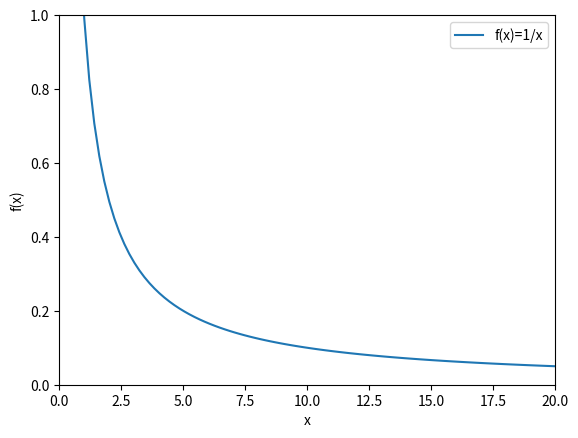

Recreate this plot in Python.
import matplotlib.pyplot as plt
import numpy as np

x = np.linspace(0,20,100)

plt.plot(x,1/x, label='f(x)=1/x')

plt.xlabel('x')
plt.ylabel('f(x)')
plt.legend()
plt.axis([0,20,0,1])
plt.show()